The GitHub repository luizcarlosjj/Agrovision contains a labelled image folder "dataset" with 4 categories: frog eye, healthy, soybean leaf, target spot. Examples follow, each with its label.

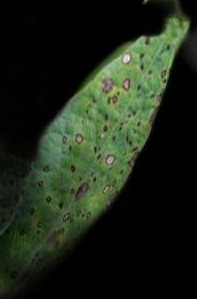
Label: soybean leaf

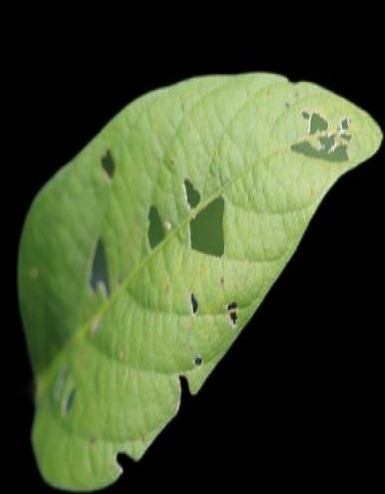
Label: healthy

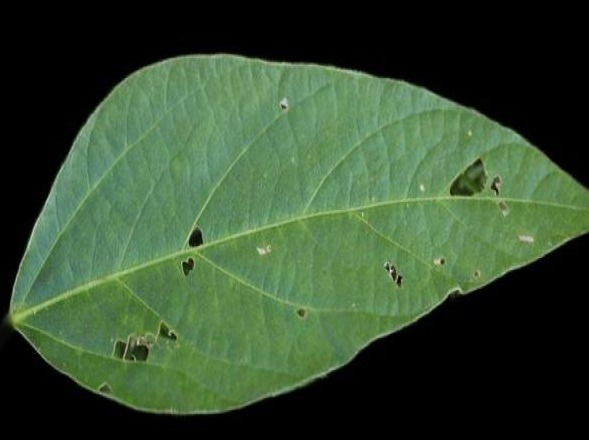
Label: healthy

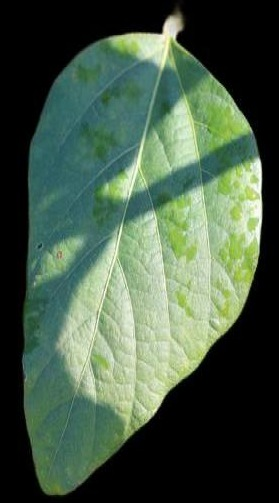
Label: healthy

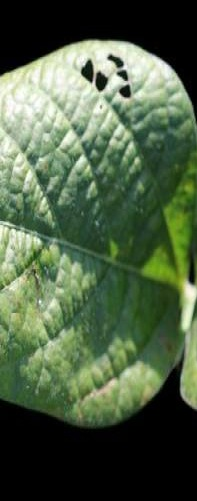
Label: soybean leaf

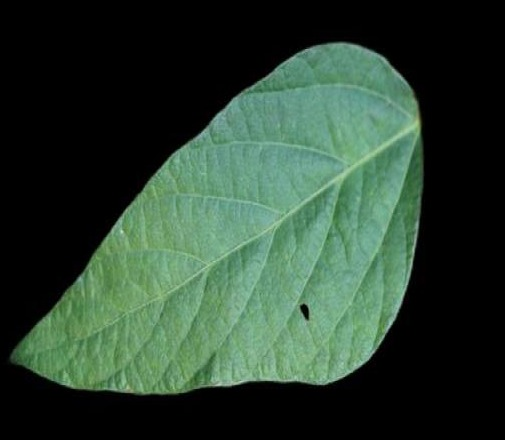
Label: soybean leaf
